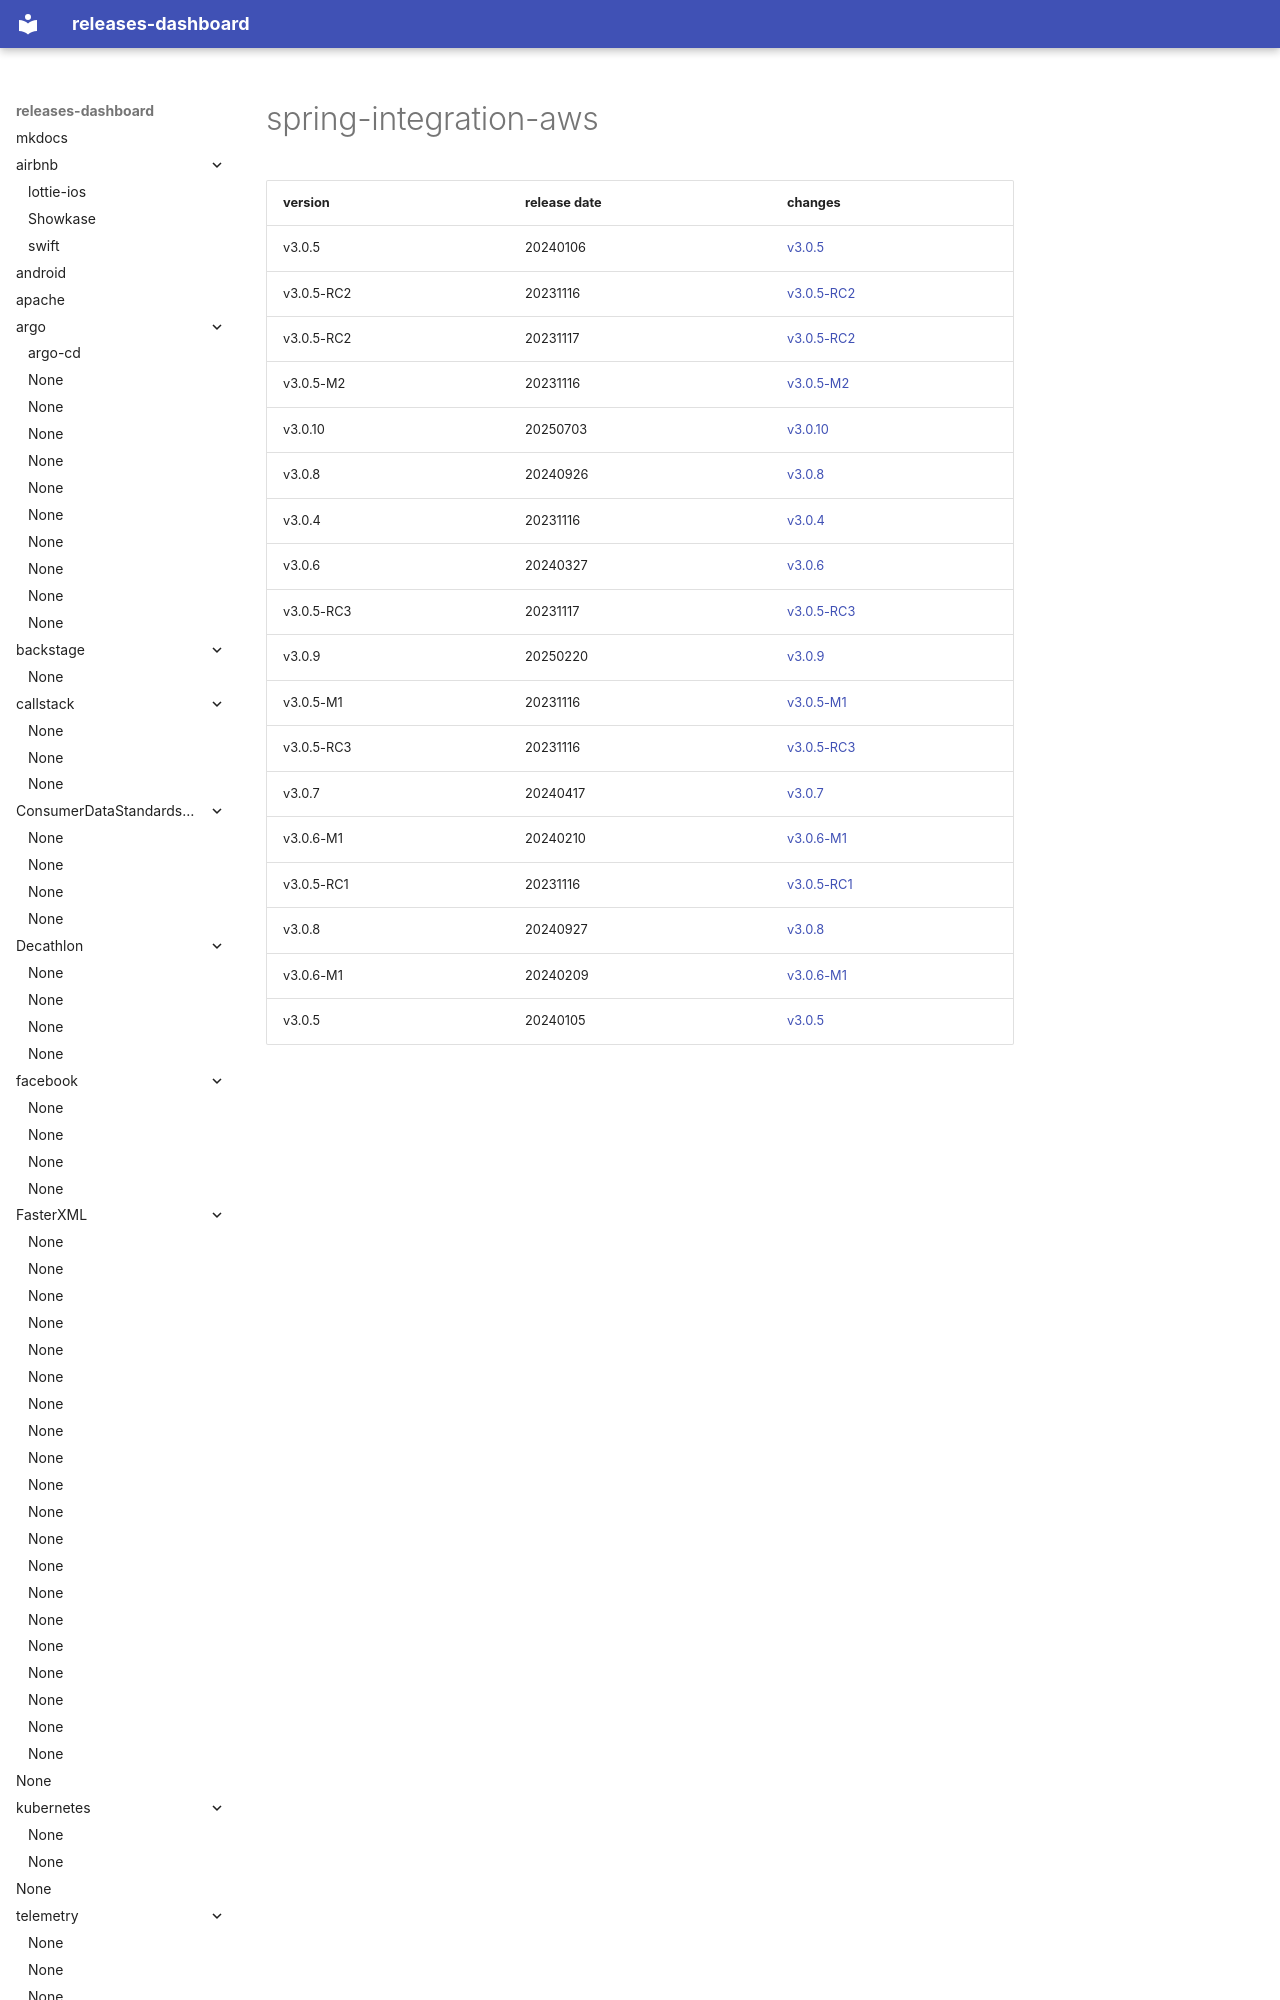

repository: rock-hu/releases-dashboard · page: spring-projects/spring-integration-aws/index.html · generator: mkdocs

# spring-integration-aws	


|version|release date|changes|
|---|---|---|
|v3.0.5|20240106|[v3.0.5](./v3.0.5-20240106.md)|
|v3.0.5-RC2|20231116|[v3.0.5-RC2](./v3.0.5-RC2-20231116.md)|
|v3.0.5-RC2|20231117|[v3.0.5-RC2](./v3.0.5-RC2-20231117.md)|
|v3.0.5-M2|20231116|[v3.0.5-M2](./v3.0.5-M2-20231116.md)|
|v3.0.10|20250703|[v3.0.10](./v3.0.1
